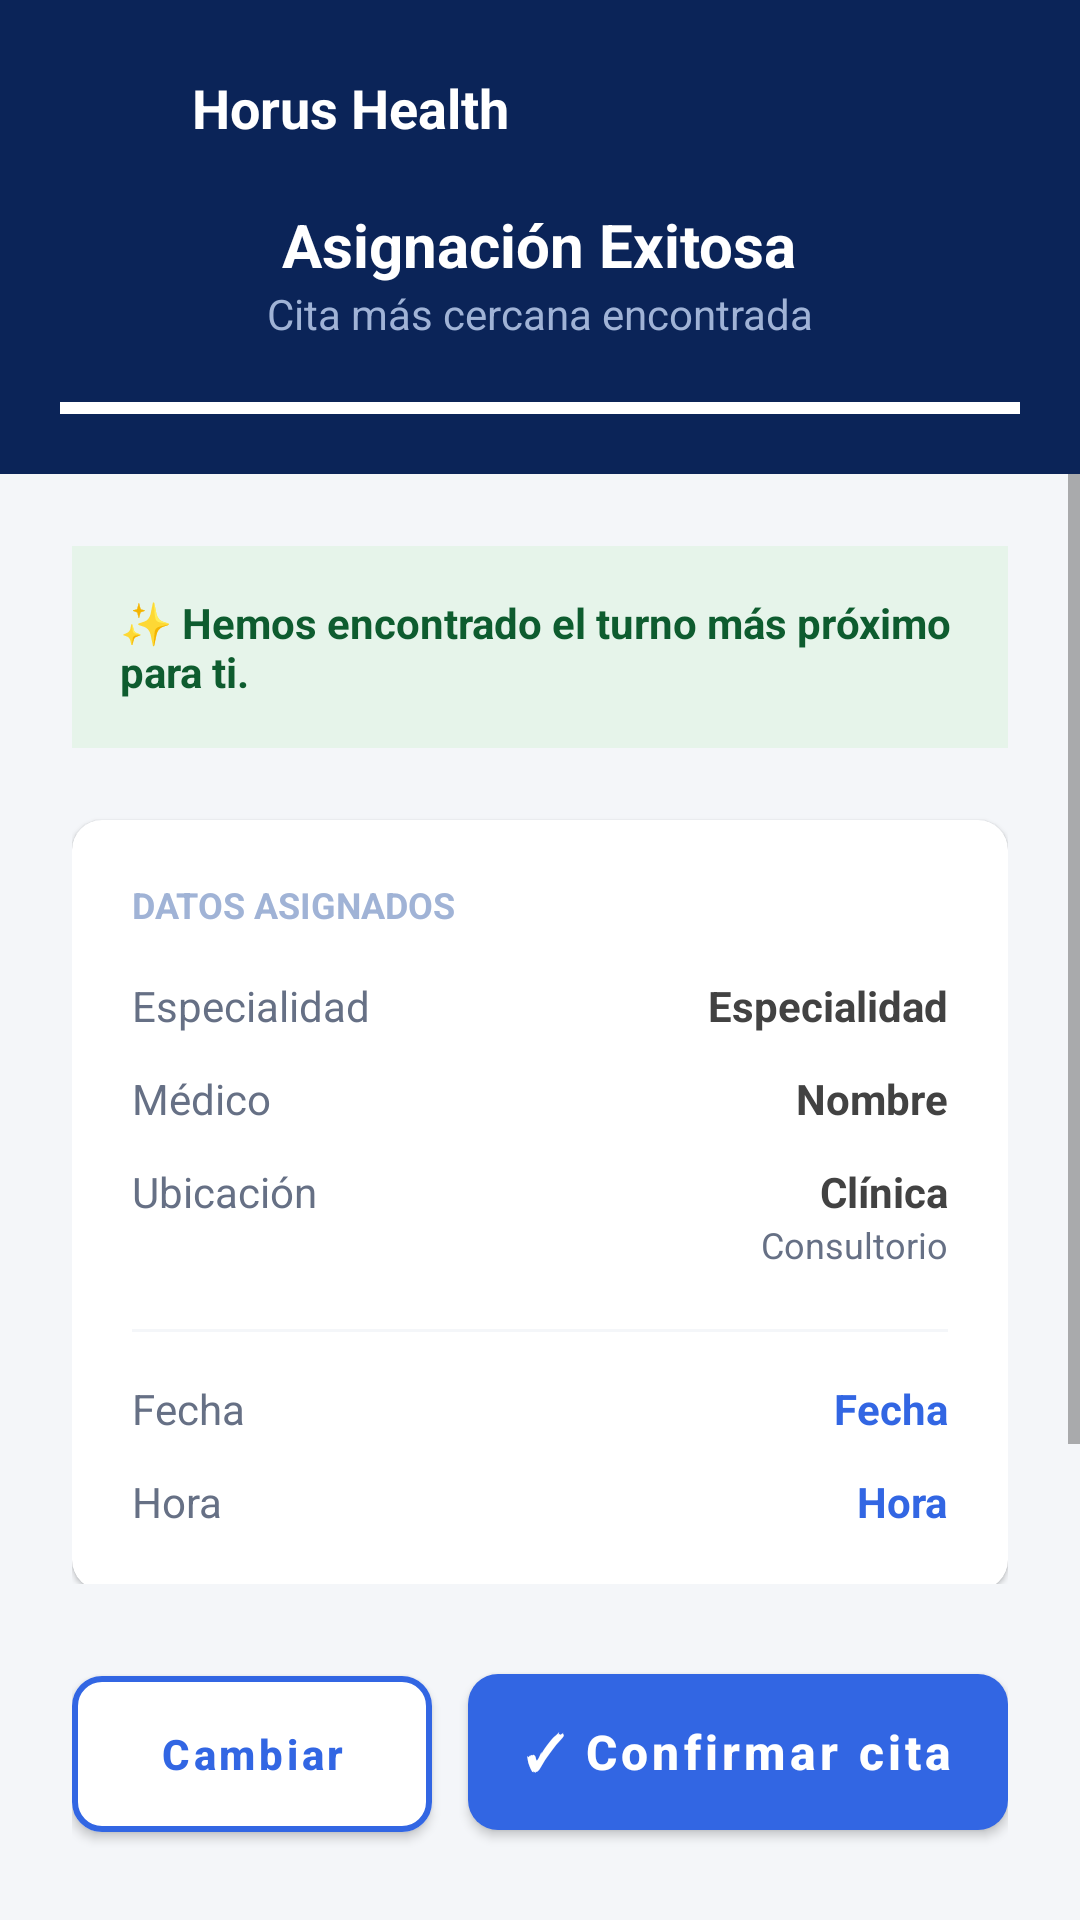

Reconstruct the res/layout file that produces this screen, plus the resources it refers to.
<!-- AndroidManifest.xml: application theme Theme.HorusHealth -->
<!-- res/layout/step2b_asignacion_auto.xml -->
<?xml version="1.0" encoding="utf-8"?>
<RelativeLayout xmlns:android="http://schemas.android.com/apk/res/android"
    xmlns:app="http://schemas.android.com/apk/res-auto"
    android:layout_width="match_parent"
    android:layout_height="match_parent"
    android:background="#F4F6F9">

    <LinearLayout
        android:id="@+id/headerAuto"
        android:layout_width="match_parent"
        android:layout_height="wrap_content"
        android:background="#0B2458"
        android:orientation="vertical"
        android:padding="20dp">

        <LinearLayout
            android:layout_width="match_parent"
            android:layout_height="wrap_content"
            android:gravity="center_vertical"
            android:orientation="horizontal"
            android:layout_marginBottom="16dp">

            <ImageView
                android:layout_width="32dp"
                android:layout_height="32dp"
                android:layout_marginEnd="12dp"
                android:src="@drawable/logo_horus_sin_titulo" />

            <TextView
                android:layout_width="wrap_content"
                android:layout_height="wrap_content"
                android:text="Horus Health"
                android:textColor="#FFFFFF"
                android:textSize="18sp"
                android:textStyle="bold" />
        </LinearLayout>

        <LinearLayout
            android:layout_width="match_parent"
            android:layout_height="wrap_content"
            android:gravity="center_vertical"
            android:orientation="horizontal">

            <LinearLayout
                android:layout_width="0dp"
                android:layout_height="wrap_content"
                android:layout_weight="1"
                android:gravity="center"
                android:orientation="vertical">
                <TextView
                    android:layout_width="wrap_content"
                    android:layout_height="wrap_content"
                    android:text="Asignación Exitosa"
                    android:textColor="#FFFFFF"
                    android:textSize="20sp"
                    android:textStyle="bold" />
                <TextView
                    android:layout_width="wrap_content"
                    android:layout_height="wrap_content"
                    android:text="Cita más cercana encontrada"
                    android:textColor="#A0B3D6"
                    android:textSize="14sp" />
            </LinearLayout>
        </LinearLayout>

        <View android:layout_width="match_parent" android:layout_height="4dp" android:layout_marginTop="20dp" android:background="#FFFFFF" />
    </LinearLayout>

    <ScrollView
        android:layout_width="match_parent"
        android:layout_height="match_parent"
        android:layout_above="@+id/bottomButtonsContainer"
        android:layout_below="@+id/headerAuto"
        android:clipToPadding="false"
        android:fillViewport="true"
        android:paddingBottom="24dp">

        <LinearLayout
            android:layout_width="match_parent"
            android:layout_height="wrap_content"
            android:orientation="vertical"
            android:padding="24dp">

            <LinearLayout
                android:layout_width="match_parent"
                android:layout_height="wrap_content"
                android:background="#E6F4EA"
                android:padding="16dp"
                android:orientation="horizontal"
                android:layout_marginBottom="24dp"
                app:cornerRadius="8dp">
                <TextView
                    android:layout_width="match_parent"
                    android:layout_height="wrap_content"
                    android:text="✨ Hemos encontrado el turno más próximo para ti."
                    android:textColor="#0E5C2F"
                    android:textStyle="bold"
                    android:textSize="14sp" />
            </LinearLayout>

            <com.google.android.material.card.MaterialCardView
                android:layout_width="match_parent"
                android:layout_height="wrap_content"
                app:cardBackgroundColor="#FFFFFF"
                app:cardCornerRadius="10dp"
                app:strokeWidth="0dp">

                <LinearLayout
                    android:layout_width="match_parent"
                    android:layout_height="wrap_content"
                    android:orientation="vertical"
                    android:padding="20dp">

                    <TextView
                        android:layout_width="wrap_content"
                        android:layout_height="wrap_content"
                        android:text="DATOS ASIGNADOS"
                        android:textColor="#A0B3D6"
                        android:textSize="12sp"
                        android:textStyle="bold"
                        android:layout_marginBottom="16dp" />

                    <LinearLayout android:layout_width="match_parent" android:layout_height="wrap_content" android:orientation="horizontal" android:layout_marginBottom="12dp">
                        <TextView android:layout_width="0dp" android:layout_height="wrap_content" android:layout_weight="1" android:text="Especialidad" android:textColor="#667085" />
                        <TextView android:id="@+id/tvAutoEspecialidad" android:layout_width="wrap_content" android:layout_height="wrap_content" android:text="Especialidad" android:textColor="#424242" android:textStyle="bold" />
                    </LinearLayout>

                    <LinearLayout android:layout_width="match_parent" android:layout_height="wrap_content" android:orientation="horizontal" android:layout_marginBottom="12dp">
                        <TextView android:layout_width="0dp" android:layout_height="wrap_content" android:layout_weight="1" android:text="Médico" android:textColor="#667085" />
                        <TextView android:id="@+id/tvAutoMedico" android:layout_width="wrap_content" android:layout_height="wrap_content" android:text="Nombre" android:textColor="#424242" android:textStyle="bold" />
                    </LinearLayout>

                    <LinearLayout android:layout_width="match_parent" android:layout_height="wrap_content" android:orientation="horizontal" android:layout_marginBottom="12dp">
                        <TextView android:layout_width="0dp" android:layout_height="wrap_content" android:layout_weight="1" android:text="Ubicación" android:textColor="#667085" />
                        <LinearLayout android:layout_width="wrap_content" android:layout_height="wrap_content" android:orientation="vertical" android:gravity="end">
                            <TextView android:id="@+id/tvAutoClinica" android:layout_width="wrap_content" android:layout_height="wrap_content" android:text="Clínica" android:textColor="#424242" android:textStyle="bold" />
                            <TextView android:id="@+id/tvAutoConsultorio" android:layout_width="wrap_content" android:layout_height="wrap_content" android:text="Consultorio" android:textColor="#667085" android:textSize="12sp"/>
                        </LinearLayout>
                    </LinearLayout>

                    <View android:layout_width="match_parent" android:layout_height="1dp" android:layout_marginTop="8dp" android:layout_marginBottom="16dp" android:background="#F4F6F9" />

                    <LinearLayout android:layout_width="match_parent" android:layout_height="wrap_content" android:orientation="horizontal" android:layout_marginBottom="12dp">
                        <TextView android:layout_width="0dp" android:layout_height="wrap_content" android:layout_weight="1" android:text="Fecha" android:textColor="#667085" />
                        <TextView android:id="@+id/tvAutoFecha" android:layout_width="wrap_content" android:layout_height="wrap_content" android:text="Fecha" android:textColor="#3266E3" android:textStyle="bold" />
                    </LinearLayout>

                    <LinearLayout android:layout_width="match_parent" android:layout_height="wrap_content" android:orientation="horizontal">
                        <TextView android:layout_width="0dp" android:layout_height="wrap_content" android:layout_weight="1" android:text="Hora" android:textColor="#667085" />
                        <TextView android:id="@+id/tvAutoHora" android:layout_width="wrap_content" android:layout_height="wrap_content" android:text="Hora" android:textColor="#3266E3" android:textStyle="bold" />
                    </LinearLayout>
                </LinearLayout>
            </com.google.android.material.card.MaterialCardView>

        </LinearLayout>
    </ScrollView>

    <LinearLayout
        android:id="@+id/bottomButtonsContainer"
        android:layout_width="match_parent"
        android:layout_height="wrap_content"
        android:layout_alignParentBottom="true"
        android:orientation="horizontal"
        android:padding="24dp">

        <com.google.android.material.button.MaterialButton
            android:id="@+id/btnDescartarAuto"
            android:layout_width="0dp"
            android:layout_height="64dp"
            android:layout_weight="1"
            android:layout_marginEnd="12dp"
            android:text="Cambiar"
            android:textAllCaps="false"
            android:textColor="#3266E3"
            android:textStyle="bold"
            app:backgroundTint="#FFFFFF"
            app:strokeColor="#3266E3"
            app:strokeWidth="2dp"
            app:cornerRadius="10dp" />

        <com.google.android.material.button.MaterialButton
            android:id="@+id/btnConfirmarAuto"
            android:layout_width="0dp"
            android:layout_height="64dp"
            android:layout_weight="1.5"
            android:text="✓ Confirmar cita"
            android:textAllCaps="false"
            android:textColor="#FFFFFF"
            android:textSize="16sp"
            android:textStyle="bold"
            app:backgroundTint="#3266E3"
            app:cornerRadius="10dp"
            app:elevation="4dp"/>
    </LinearLayout>
</RelativeLayout>
<!-- resources referenced by this layout -->
<resources>
  <style name="Theme.HorusHealth" parent="Theme.MaterialComponents.DayNight.NoActionBar" />
</resources>
